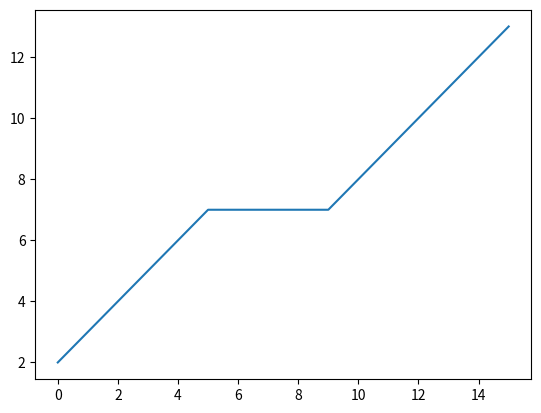

This chart was generated by the following Python code:
import matplotlib as mpl
import matplotlib.pyplot as plt

import time

from collections import deque


class Diagramm:
    def __init__(self) -> None:
        self.__MAX_SIZE_DEQUE = 500
        self.__x_time = deque(maxlen=self.__MAX_SIZE_DEQUE)
        self.__y_price = deque(maxlen=self.__MAX_SIZE_DEQUE)

    @property
    def x_time(self) -> int:
        return self.__x_time

    @x_time.setter
    def x_time(self, value: int) -> None:
        self.__x_time.append(value)

    @property
    def y_price(self) -> int:
        return self.__y_price

    @y_price.setter
    def y_price(self, value: int) -> None:
        self.__y_price.append(value)


def f(x: int) -> int:
    if x < 6:
        return x + 2
    return x - 2


def main():
    x = [0, 1, 5, 9, 15]
    y = []
    for i in x:
        y.append(f(x = i))
    fig, ax = plt.subplots()
    ax.plot(x, y)
    plt.show() 

if __name__ == "__main__":
        main()